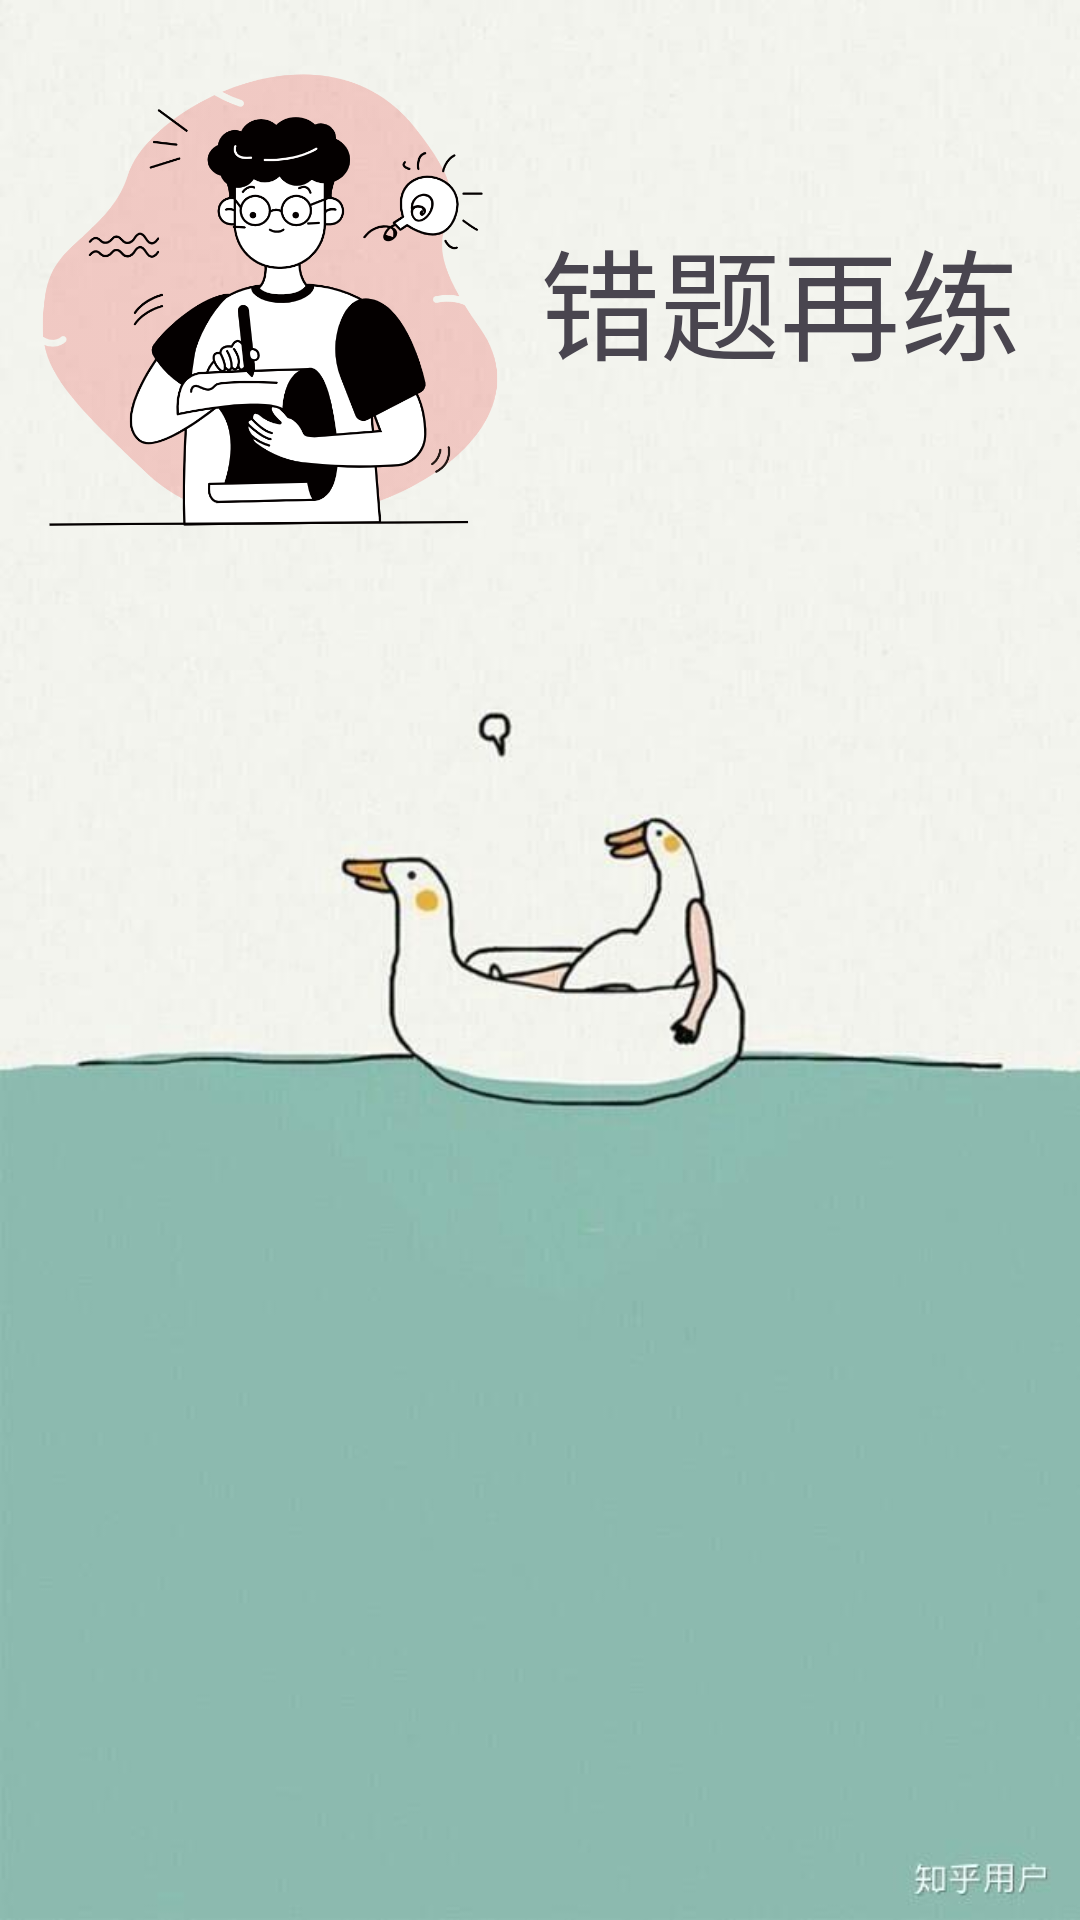

Reconstruct the res/layout file that produces this screen, plus the resources it refers to.
<!-- AndroidManifest.xml: application theme Theme.MentalArithmetic -->
<!-- res/layout/activity_misexercise.xml -->
<?xml version="1.0" encoding="UTF-8"?>
<LinearLayout xmlns:android="http://schemas.android.com/apk/res/android"
    xmlns:app="http://schemas.android.com/apk/res-auto"
    xmlns:tools="http://schemas.android.com/tools"
    android:layout_width="match_parent"
    android:layout_height="match_parent"
    android:background="@drawable/mis_back"
    android:orientation="vertical"
    tools:context=".activity.MisexerciseActivity">

    <LinearLayout
        android:layout_width="match_parent"
        android:layout_height="wrap_content">

        <ImageView
            android:layout_width="wrap_content"
            android:layout_height="200dp"
            android:layout_weight="1"
            android:src="@drawable/tryagain" />

        <TextView
            android:layout_width="match_parent"
            android:layout_height="wrap_content"
            android:layout_gravity="center"
            android:layout_weight="1"
            android:text="错题再练"
            android:textSize="40dp" />

    </LinearLayout>

    <LinearLayout
        android:layout_width="match_parent"
        android:layout_height="wrap_content">
        <androidx.recyclerview.widget.RecyclerView
            android:id="@+id/mis_recyclerview_mistake"
            android:layout_width="match_parent"
            android:layout_height="match_parent"
            android:layout_marginTop="10dp"
            android:layout_marginStart="@dimen/margin_lr"
            android:layout_marginEnd="@dimen/margin_lr">

        </androidx.recyclerview.widget.RecyclerView>
    </LinearLayout>
</LinearLayout>
<!-- resources referenced by this layout -->
<resources>
  <dimen name="margin_lr">28dp</dimen>
  <!-- drawable mis_back: jpg bitmap (drawable-hdpi, 25300 bytes) -->
  <!-- drawable tryagain: png bitmap (drawable-hdpi, 136868 bytes) -->
  <style name="Theme.MentalArithmetic" parent="Base.Theme.MentalArithmetic" />
  <style name="Base.Theme.MentalArithmetic" parent="Theme.Material3.Light.NoActionBar">
          
          <item name="android:windowTranslucentStatus">true</item>
          <item name="android:windowLightStatusBar">true</item>
          <item name="colorPrimary">@color/md_theme_light_primary</item>
          <item name="colorOnPrimary">@color/md_theme_light_onPrimary</item>
          <item name="colorPrimaryContainer">@color/md_theme_light_primaryContainer</item>
          <item name="colorOnPrimaryContainer">@color/md_theme_light_onPrimaryContainer</item>
          <item name="colorSecondary">@color/md_theme_light_secondary</item>
          <item name="colorOnSecondary">@color/md_theme_light_onSecondary</item>
          <item name="colorSecondaryContainer">@color/md_theme_light_secondaryContainer</item>
          <item name="colorOnSecondaryContainer">@color/md_theme_light_onSecondaryContainer</item>
          <item name="colorTertiary">@color/md_theme_light_tertiary</item>
          <item name="actionBarStyle">@style/Widget.AndroLuaX.Material3.Light.ActionBar</item>
          
      </style>
  <color name="md_theme_light_primary">#4955B6</color>
  <color name="md_theme_light_onPrimary">#FFFFFF</color>
  <color name="md_theme_light_primaryContainer">#DFE0FF</color>
  <color name="md_theme_light_onPrimaryContainer">#000A64</color>
  <color name="md_theme_light_secondary">#6750A4</color>
  <color name="md_theme_light_onSecondary">#FFFFFF</color>
  <color name="md_theme_light_secondaryContainer">#E9DDFF</color>
  <color name="md_theme_light_onSecondaryContainer">#22005D</color>
  <color name="md_theme_light_tertiary">#4D57A9</color>
  <style name="Widget.AndroLuaX.Material3.Light.ActionBar" parent="Widget.Material3.Light.ActionBar.Solid">
          <item name="background">?colorPrimary</item>
          <item name="backgroundStacked">?colorSurface</item>
          <item name="backgroundSplit">?colorSurface</item>
          <item name="elevation">0dp</item>
      </style>
</resources>
